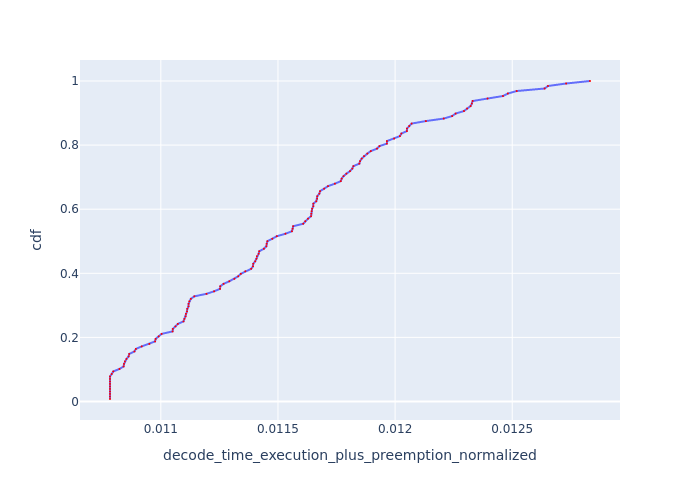

The data file committed next to this chart (first rows):
, Request Id, decode_time_execution_plus_preemption_no…, cdf
25, 25, 0.01078, 0.007812
35, 35, 0.01078, 0.01562
0, 0, 0.01078, 0.02344
85, 85, 0.01078, 0.03125
86, 86, 0.01078, 0.03906
110, 110, 0.01078, 0.04688
123, 123, 0.01078, 0.05469
127, 127, 0.01078, 0.0625
63, 63, 0.01078, 0.07031
71, 71, 0.01078, 0.07812
53, 53, 0.01079, 0.08594
102, 102, 0.0108, 0.09375
120, 120, 0.01082, 0.1016
37, 37, 0.01084, 0.1094
114, 114, 0.01084, 0.1172
97, 97, 0.01085, 0.125
84, 84, 0.01085, 0.1328
58, 58, 0.01086, 0.1406
94, 94, 0.01087, 0.1484
95, 95, 0.01089, 0.1562
81, 81, 0.01089, 0.1641
59, 59, 0.01092, 0.1719
32, 32, 0.01095, 0.1797
62, 62, 0.01098, 0.1875
15, 15, 0.01098, 0.1953
20, 20, 0.01099, 0.2031
82, 82, 0.011, 0.2109
99, 99, 0.01105, 0.2188
109, 109, 0.01105, 0.2266
98, 98, 0.01106, 0.2344
118, 118, 0.01107, 0.2422
96, 96, 0.0111, 0.25
36, 36, 0.0111, 0.2578
83, 83, 0.01111, 0.2656
33, 33, 0.01111, 0.2734
100, 100, 0.01111, 0.2812
70, 70, 0.01111, 0.2891
57, 57, 0.01112, 0.2969
34, 34, 0.01112, 0.3047
93, 93, 0.01112, 0.3125
68, 68, 0.01113, 0.3203
23, 23, 0.01114, 0.3281
77, 77, 0.0112, 0.3359
31, 31, 0.01123, 0.3438
61, 61, 0.01125, 0.3516
119, 119, 0.01125, 0.3594
48, 48, 0.01127, 0.3672
126, 126, 0.01129, 0.375
108, 108, 0.01131, 0.3828
29, 29, 0.01133, 0.3906
92, 92, 0.01134, 0.3984
75, 75, 0.01136, 0.4062
117, 117, 0.01139, 0.4141
66, 67, 0.01139, 0.4219
69, 69, 0.01139, 0.4297
22, 22, 0.0114, 0.4375
14, 14, 0.01141, 0.4453
113, 113, 0.01141, 0.4531
4, 4, 0.01142, 0.4609
80, 80, 0.01142, 0.4688
... 68 more rows
